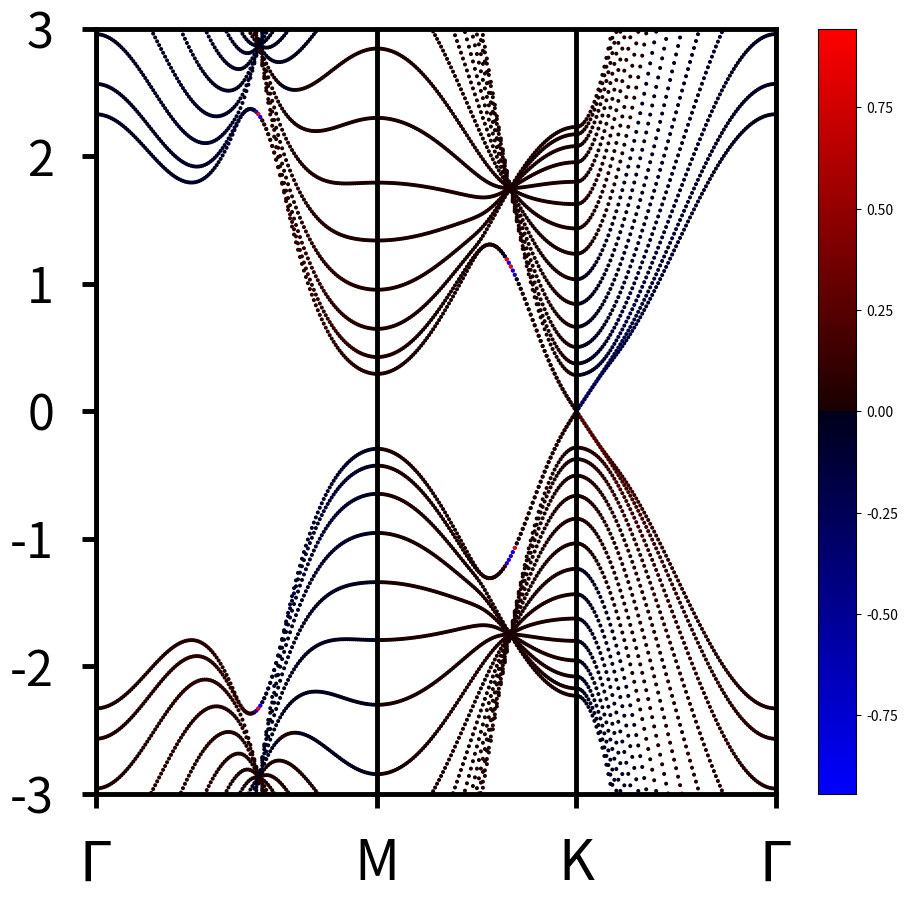

Reproduce this figure in Python.
"""
[redacted]

 Surface states for s finite slab in y direction (010)
"""

import numpy as np
from math import pi, sqrt
import matplotlib.pyplot as plt
from matplotlib.colors import LinearSegmentedColormap
from matplotlib.colors import LogNorm


def scalarprod(a, b):
    # Scalar product of two stackes of wavefunctions of the same size
    # Returns a stack of <A[i,j,...,:]| B[i,j,...,:]>
    prod = np.sum(np.multiply(np.conj(a), b), axis=-1)
    return prod


def berry_curvature(u):
    """Calculate Berry curvature of a band"""
    u = np.reshape(u, (Nx, Nx, -1))
    berry = np.empty((Nx-1, Nx-1))
    for idx in range(Nx - 1):
        for idy in range(Nx - 1):
            u1 = scalarprod(u[idx, idy, :], u[idx + 1, idy, :])
            u2 = scalarprod(u[idx + 1, idy, :], u[idx + 1, idy + 1, :])
            u3 = scalarprod(u[idx + 1, idy + 1, :], u[idx, idy + 1, :])
            u4 = scalarprod(u[idx, idy + 1, :], u[idx, idy, :])
            berry[idx, idy] = -np.angle(u1 * u2 * u3 * u4)
    c = np.sum(berry) / 2 / pi
    return berry, c


def chern_number_many_band(u):
    """Calculate the Chern number of a set of bands"""
    u = np.reshape(u, (Nx, Nx, N_slab * 2, -1))
    print(u.shape)
    n_bands = u.shape[-1]
    c = 0
    for idx in range(Nx - 1):
        for idy in range(Nx - 1):
            for n in range(n_bands):
                u1 = scalarprod(u[idx, idy, :, n], u[idx + 1, idy, :, n])
                u2 = scalarprod(u[idx + 1, idy, :, n], u[idx + 1, idy + 1, :, n])
                u3 = scalarprod(u[idx + 1, idy + 1, :, n], u[idx, idy + 1, :, n])
                u4 = scalarprod(u[idx, idy + 1, :, n], u[idx, idy, :, n])
                c += -np.angle(u1 * u2 * u3 * u4) / 2 / pi
    return c


def chern_number(u):
    """Calculate the Chern number of a band"""
    u = np.reshape(u, (Nx, Nx, -1))
    c = 0
    for idx in range(Nx - 1):
        for idy in range(Nx - 1):
            u1 = scalarprod(u[idx, idy, :], u[idx + 1, idy, :])
            u2 = scalarprod(u[idx + 1, idy, :], u[idx + 1, idy + 1, :])
            u3 = scalarprod(u[idx + 1, idy + 1, :], u[idx, idy + 1, :])
            u4 = scalarprod(u[idx, idy + 1, :], u[idx, idy, :])
            c = c - np.angle(u1 * u2 * u3 * u4) / 2 / pi
    return c


def gap_size(e1, e2, eps):
    """Check the size of the gap between two bands"""
    e1 = np.reshape(e1, (Nx, Nx))
    e2 = np.reshape(e2, (Nx, Nx))
    kx = np.reshape(Kx, (Nx, Nx))
    kz = np.reshape(Kz, (Nx, Nx))
    for idx in range(Nx):
        for idy in range(Nx):
            if np.abs(e1[idx, idy] - e2[idx, idy]) < eps:
                print('kx=', kx[idx, idy])
                print('ky=', kz[idx, idy])


def parallel_transport(uk):
    """parallel transport in one direction"""
    usmooth = np.empty(uk.shape, dtype=complex)
    usmooth[0, :] = uk[0, :]
    # make parallel transport in one direction
    nk_lim = uk.shape[0]
    for nk in range(0, nk_lim - 1):
        mold = scalarprod(usmooth[nk, :], uk[nk + 1, :])
        usmooth[nk + 1, :] = uk[nk + 1, :] * np.exp(-1j * np.angle(mold))

    # The function gains the multiplier
    lamb = scalarprod(usmooth[0, :], usmooth[nk_lim - 1, :])

    nxs = np.linspace(0, nk_lim - 1, nk_lim)
    # Distribute the multiplier among functions at kx in [0, 2pi]
    usmooth = np.multiply(usmooth,
                          np.power(lamb, - nxs[:, np.newaxis] / (nk_lim - 1)))
    return usmooth


def flow_hyb_wcc(u):
    """Calculate flow of hybrid wannier function at first diraction
    along the second direction"""
    u = np.reshape(u, (Nx, Nx, -1))
    wcc = np.zeros(Nx)
    for ind in range(Nx):
        usmooth = parallel_transport(u[:, ind, :])
        psi = usmooth[0, :]
        for nkz in range(1, Nx):
            psi_step = usmooth[nkz, :]
            wcc[ind] += np.angle(np.sum(np.conj(psi) * psi_step))
            psi = psi_step
    return -wcc / 2 / pi


def slab_hamiltonian(kx, kz):
    """Construct a z-slab hamiltonian for kx,ky wavevectors
    (always written in a 1d array)"""
    ntotal = len(kx)
    hh = np.zeros((ntotal, 2 * N_slab, 2 * N_slab), dtype=complex)
    # Construct blockes for Hopf Hamiltonian
    a = (np.power(np.sin(kx), 2) - np.power(np.sin(kz), 2) -
         np.power(np.cos(kx) + np.cos(kz) + h, 2))
    b = - np.cos(kx) - np.cos(kz) - h
    c = -1 / 2 * np.ones(ntotal)
    d = 2 * (np.sin(kx) * np.sin(kz)
             - 1j * np.sin(kx) * (np.cos(kx) + np.cos(kz) + h))
    f = np.sin(kz) - 1j * (np.cos(kx) + np.cos(kz) + h)
    g = -1j * np.sin(kx)
    j = -1j * 1 / 2 * np.ones(ntotal)

    e = np.stack((np.stack((a, np.conj(d)), axis=-1),
                  np.stack((d, -a), axis=-1)), axis=-1)

    delta = np.stack((np.stack((b, -np.conj(f) + np.conj(g)), axis=-1),
                      np.stack((f + g, -b), axis=-1)), axis=-1)

    n = np.stack((np.stack((c, -np.conj(j)), axis=-1),
                  np.stack((j, -c), axis=-1)), axis=-1)

    # Construct Hamiltonian for all Nz sites from these blockes
    hh[:, 0:2, 0:2] = e
    hh[:, 0:2, 2:4] = delta
    hh[:, 2:4, 0:2] = np.transpose(np.conj(delta), (0, 2, 1))
    hh[:, 2:4, 2:4] = e
    for nz in range(0, N_slab - 2):
        hh[:, 2 * nz + 4: 2 * nz + 6, 2 * nz + 4: 2 * nz + 6] = e
        hh[:, 2 * nz + 2: 2 * nz + 4, 2 * nz + 4: 2 * nz + 6] = delta
        hh[:, 2 * nz + 4: 2 * nz + 6, 2 * nz + 2: 2 * nz + 4] = (
            np.transpose(np.conj(delta), (0, 2, 1)))
        hh[:, 2 * nz: 2 * nz + 2, 2 * nz + 4: 2 * nz + 6] = n
        hh[:, 2 * nz + 4: 2 * nz + 6, 2 * nz: 2 * nz + 2] = (
            np.transpose(np.conj(n), (0, 2, 1)))
    return hh


def perturb_hamiltonian(kx, kz):
    """Construct perturbation potential to violate the symmetries"""
    ntotal = len(kx)
    hh = np.zeros((ntotal, 2 * N_slab, 2 * N_slab), dtype=complex)
    a = -((0.7 + 0.3 * np.sin(kx) + 1.4 * np.sin(kz)
           + 1.2 * np.cos(kx) + 0.8 * np.cos(kz))
          * (2.1 + 0.8 * np.sin(kx) + 1.1 * np.sin(kz)
             + 0.5 * np.cos(kx) + 1.8 * np.cos(kz)))
    b = ((2 + 0.8 * np.sin(kx) + 1.0 * np.sin(kz)
          + 0.9 * np.cos(kx) + 1.1 * np.cos(kz))
         * (0.4 + 0.5 * np.sin(kx) + 0.1 * np.sin(kz)
            + 1.5 * np.cos(kx) + 0.8 * np.cos(kz)))
    c = -((1.1 + 0.9 * np.sin(kx) + 0.9 * np.sin(kz)
           + 0.3 * np.cos(kx) + 1.5 * np.cos(kz))
          * (1.2 + 0.3 * np.sin(kx) + 0.4 * np.sin(kz)
             + 1.1 * np.cos(kx) + 1.2 * np.cos(kz)))
    d = ((0.2 + 0.9j + 0.9 * np.sin(kx) + 1.8 * np.sin(kz)
          + 0.3 * np.cos(kx) + 0.2 * np.cos(kz))
         * (1.1 + 1.5 * np.sin(kx) + 2.0 * np.sin(kz)
            + 0.9 * np.cos(kx) + 0.6 * np.cos(kz)))
    f = ((1.5 + 1.5j + 1.2 * np.sin(kx) + 1.1 * np.sin(kz)
          + 0.6 * np.cos(kx) + 0.3 * np.cos(kz))
         * (1.8 + 0.7 * np.sin(kx) + 2.2 * np.sin(kz)
            + 1.2 * np.cos(kx) + 0.3 * np.cos(kz)))
    g = -((0.2 + 0.3j + 1.0 * np.sin(kx) + 1.4 * np.sin(kz)
           + 0.5 * np.cos(kx) + 1.5 * np.cos(kz))
          * (1.8 + 1.1 * np.sin(kx) + 1.2 * np.sin(kz)
             + 0.6 * np.cos(kx) + 0.2 * np.cos(kz)))
    j = ((0.6 + 1.1j + 1.1 * np.sin(kx) + 1.2 * np.sin(kz)
          + 0.6 * np.cos(kx) + 1.5 * np.cos(kz))
         * (1.1 + 1.0 * np.sin(kx) + 0.2 * np.sin(kz)
            + 0.7 * np.cos(kx) + 1.5 * np.cos(kz)))
    e = np.stack((np.stack((a, np.conj(d)), axis=-1),
                  np.stack((d, -a), axis=-1)), axis=-1)

    delta = np.stack((np.stack((b, -np.conj(f) + np.conj(g)), axis=-1),
                      np.stack((f + g, -b), axis=-1)), axis=-1)

    n = np.stack((np.stack((c, -np.conj(j)), axis=-1),
                  np.stack((j, -c), axis=-1)), axis=-1)

    # Construct Hamiltonian for all Nz sites from these blockes
    hh[:, 0:2, 0:2] = e
    hh[:, 0:2, 2:4] = delta
    hh[:, 2:4, 0:2] = np.transpose(np.conj(delta), (0, 2, 1))
    hh[:, 2:4, 2:4] = e
    for nz in range(0, N_slab - 2):
        hh[:, 2 * nz + 4: 2 * nz + 6, 2 * nz + 4: 2 * nz + 6] = e
        hh[:, 2 * nz + 2: 2 * nz + 4, 2 * nz + 4: 2 * nz + 6] = delta
        hh[:, 2 * nz + 4: 2 * nz + 6, 2 * nz + 2: 2 * nz + 4] = (
            np.transpose(np.conj(delta), (0, 2, 1)))
        hh[:, 2 * nz: 2 * nz + 2, 2 * nz + 4: 2 * nz + 6] = n
        hh[:, 2 * nz + 4: 2 * nz + 6, 2 * nz: 2 * nz + 2] = (
            np.transpose(np.conj(n), (0, 2, 1)))
    return hh


def surf_hamiltonian(hh):
    """Additional surface potential for the slab hamiltonian h"""
    ntotal = hh.shape[0]
    # Surface potential
    alpha = 0
    beta = 0
    gamma = 0
    delta = 1
    v1 = np.zeros(ntotal)
    v2 = np.ones(ntotal)

    hsurfx = np.stack(
        (np.stack((v1, v2), axis=-1),
         np.stack((v2, v1), axis=-1)),
        axis=-1) * alpha  # * np.cos(ky[:, np.newaxis, np.newaxis])
    hsurfy = np.stack(
        (np.stack((v1, 1j * v2), axis=-1),
         np.stack((-1j * v2, v1), axis=-1)),
        axis=-1) * beta  # * np.sin(ky[:, np.newaxis, np.newaxis])
    hsurfz = np.stack(
        (np.stack((v2, v1), axis=-1),
         np.stack((v1, -v2), axis=-1)),
        axis=-1) * gamma  # * np.cos(ky[:, np.newaxis, np.newaxis])
    hsurf1 = np.stack(
        (np.stack((v2, v1), axis=-1),
         np.stack((v1, v2), axis=-1)),
        axis=-1) * delta  # * (np.cos(ky[:, np.newaxis, np.newaxis]))

    hsurf = hsurfx + hsurfy + hsurfz + hsurf1


    # Disentangle surface states
    hh[:, 0:2, 0:2] /= 16
    hh[:, 2:4, 0:2] /= 4
    hh[:, 0:2, 2:4] /= 4
    # hh[:, -4:-2, -2:] /= 2
    # hh[:, -2:, -4:-2] /= 2
    # hh[:, -2:, -2:] /= 8

    # Add surface potential
    hh[:, 0:2, 0:2] += 0.15 * hsurf
    # hh[:, 2:4, 2:4] += hsurf
    # hh[:, 4:6, 4:6] += hsurf
    hh[:, -4:-2, -4:-2] += -1.5 * hsurf
    hh[:, -2:, -2:] += hsurf

    return hh


def weight_surface(states):
    """Calculate the upper and lower weights of energy bands"""
    # Weight multiplier
    lamb = 0.5

    # We take into accont that each atom has two orbitals
    # which should have the same weight
    zline = np.stack((np.arange(N_slab), np.arange(N_slab)), axis=-1)
    zline = np.reshape(zline, 2 * N_slab, order='C')
    weight = np.exp(-lamb * zline)
    # Left eigenstate
    l = np.sum(np.multiply(np.power(np.abs(states), 2),
                           weight[np.newaxis, :, np.newaxis]), axis=-2)
    # print('Llow=', l[round(Nx * sqrt(2)), N_slab - 1])
    # print('Lhigh=', l[round(Nx * sqrt(2)), N_slab])
    # print(L[round(Nx * sqrt(2)), :])
    # print(Energy[round(Nx * sqrt(2)), :])
    # Right eigenstate
    r = np.sum(np.multiply(np.power(np.abs(states), 2),
                           np.flip(weight[np.newaxis, :, np.newaxis], axis=-2)),
               axis=-2)
    # print('Rlow=', r[round(Nx * sqrt(2)), N_slab - 1])
    # print('Rhigh=', r[round(Nx * sqrt(2)), N_slab])
    return l, r


def plot_spectrum():
    # Define colormap
    cdict1 = {'red': ((0.0, 0.0, 0.0),
                      (0.5, 0.0, 0.1),
                      (1.0, 1.0, 1.0)),

              'green': ((0.0, 0.0, 0.0),
                        (1.0, 0.0, 0.0)),

              'blue': ((0.0, 0.0, 1.0),
                       (0.5, 0.1, 0.0),
                       (1.0, 0.0, 0.0))
              }

    cdict2 = {'red': ((0.0, 0.0, 0.1),
                      (1.0, 1.0, 0.0)),

              'green': ((0.0, 0.0, 0.0),
                        (1.0, 0.0, 0.0)),

              'blue': ((0.0, 0.0, 0.0),
                       (1.0, 0.0, 0.0))
              }

    cdict3 = {'red': ((0.0, 0.0, 0.0),
                      (1.0, 0.0, 0.0)),

              'green': ((0.0, 0.0, 0.0),
                        (1.0, 0.0, 0.0)),

              'blue': ((0.0, 0.0, 0.1),
                       (1.0, 1.0, 0.0))
              }

    blue_red1 = LinearSegmentedColormap('BlueRed1', cdict1)
    red2 = LinearSegmentedColormap('BlueRed1', cdict2)
    blue3 = LinearSegmentedColormap('BlueRed1', cdict3)

    kxplot = np.append(np.linspace(0, 1, round(Nx * sqrt(2))) * sqrt(2),
                       np.linspace(0, 1, Nx) + sqrt(2))
    kxplot = np.append(kxplot, np.linspace(0, 1, Nx) + sqrt(2) + 1)
    kxrep = np.transpose(np.tile(kxplot, (2 * N_slab, 1)))
    xcoords = [0, sqrt(2), 1 + sqrt(2), 2 + sqrt(2)]

    # Plot the spectrum
    # Size foe 'Energy' label
    # fig = plt.figure(figsize=(1.78, 1.5))
    # ax = fig.add_axes([0.22, 0.15, 0.7303, 0.83])
    # Size without labels
    # fig = plt.figure(figsize=(1.68, 1.5))
    # ax = fig.add_axes([0.2024, 0.15, 0.7738, 0.83])
    # Size with colorbar
    # fig = plt.figure(figsize=(2, 1.5))
    # ax = fig.add_axes([0.17, 0.15, 0.65, 0.83])
    # colax = fig.add_axes([0.85, 0.15, 0.05, 0.83])
    # fs = 10
    # fss = 8
    # lw = 1.2
    # ps = 0.004

    # Size for poster
    fig = plt.figure(figsize=(10, 9))
    ax = fig.add_axes([0.13, 0.1, 0.85, 0.85])
    fs = 40
    fss = 35
    lw = 3.5
    ps = 3.5
    tl = 10
    # ax.set_ylabel('Energy', fontsize=fs)
    ax.yaxis.set_label_coords(-0.15, 0.5)
    ax.tick_params(width=lw, length=tl, labelsize=fss)
    ax.tick_params(axis='both', pad=20)
    for axis in ['top', 'bottom', 'left', 'right']:
        ax.spines[axis].set_linewidth(lw)
    spectr = ax.scatter(kxrep, Energy, c=L[:, :] - R[:, :], s=ps,
                        cmap=blue_red1)
    ax.set_xlim(0, 2 + sqrt(2))
    ax.set_ylim(-3, 3)
    ax.set_xticks(xcoords)
    ax.set_xticklabels(['$\Gamma$', 'M', 'K', '$\Gamma$'], fontsize=fs)
    for xc in xcoords:
        ax.axvline(x=xc, color='k', linewidth=ps)
    cbar = fig.colorbar(spectr)  # , cax=colax
    # cbar.ax.tick_params(labelsize=fss, width=lw, labelrotation=90)
    # for axis in ['top', 'bottom', 'left', 'right']:
    #     cbar.ax.spines[axis].set_linewidth(lw)
    plt.show()
    # plt.savefig('Images/Spectra/Spectrum_h05t1alpha15_big.png', bbox_inches=None)


def plot_spectrum_line():
    """Plot spectrum along one line in BZ"""
    # Define colormap
    cdict1 = {'red': ((0.0, 0.0, 0.0),
                      (0.5, 0.0, 0.1),
                      (1.0, 1.0, 1.0)),

              'green': ((0.0, 0.0, 0.0),
                        (1.0, 0.0, 0.0)),

              'blue': ((0.0, 0.0, 1.0),
                       (0.5, 0.1, 0.0),
                       (1.0, 0.0, 0.0))
              }
    blue_red1 = LinearSegmentedColormap('BlueRed1', cdict1)
    kxplot = np.linspace(0, 1, Nx)
    kxrep = np.transpose(np.tile(kxplot, (2 * N_slab, 1)))

    fig = plt.figure(figsize=(10, 9))
    ax = fig.add_axes([0.13, 0.1, 0.85, 0.85])
    fs = 40
    fss = 35
    lw = 3.5
    ps = 3.5
    tl = 10
    ax.tick_params(width=lw, length=tl, labelsize=fss)
    ax.tick_params(axis='both', pad=20)
    for axis in ['top', 'bottom', 'left', 'right']:
        ax.spines[axis].set_linewidth(lw)

    spectr = ax.scatter(kxrep, Energy, c=L[:, :] - R[:, :], s=ps,
                        cmap=blue_red1)

    ax.set_xlim(0, 1)
    ax.set_ylim(-3, 3)
    cbar = fig.colorbar(spectr)
    plt.show()


# Parameters
h = 0.5
t = 1

Nx = 101
N_slab = 16

Kx = np.append(np.linspace(0, pi, round(Nx * sqrt(2))), np.ones(Nx) * pi)
Kx = np.append(Kx, np.linspace(pi, 0, Nx))
Kz = np.append(np.linspace(0, pi, round(Nx * sqrt(2))), np.linspace(pi, 0, Nx))
Kz = np.append(Kz, np.zeros(Nx))

# Kx = np.linspace(-pi, pi, Nx)
# Kz = np.linspace(0, 2 * pi, Nx)

# Kx, Kz = np.meshgrid(np.linspace(0, 2 * pi, Nx), np.linspace(0, 2 * pi, Nx),
#                      indexing='ij')
# # Kx, Kz = np.meshgrid(np.linspace(2.6, 2.8, Nx), np.linspace(3.1, 3.3, Nx),
# #                      indexing='ij')
# Kx = np.reshape(Kx, -1)
# Kz = np.reshape(Kz, -1)

H = slab_hamiltonian(Kx, Kz)

# H_perturb = 0.08 * perturb_hamiltonian(Kx, Kz)

# H += H_perturb

# H = surf_hamiltonian(H)

# Calculate eigenvalues and eigenvectors of H-Hopf
[Energy, States] = np.linalg.eigh(H)
print(States.shape)

L, R = weight_surface(States)


# Csum = 0
# for ind in range(N_slab * 2):
#     C = chern_number(States[:, :, ind])
#     Csum += C
#     print(ind, C)
# print(Csum)
# C = chern_number(States[:, :, N_slab - 1])
# print('C_lower', C)
# D = chern_number(States[:, :, N_slab])
# print('C_upper', D)
# C = chern_number_many_band(States[:, :, :N_slab - 2])
# print('C_occ_bulk=', C)
# C = chern_number_many_band(States[:, :, N_slab + 2:])
# print('C_cond_bulk=', C)
# C = chern_number_many_band(States[:, :, N_slab - 2:N_slab + 2])
# print('C_surface=', C)
# C = chern_number_many_band(States)
# print('C_all=', C)

# Berry curvature on the surface
# Berry_lower, C_lower = berry_curvature(States[:, :, N_slab - 1])
# Berry_upper, C_upper = berry_curvature(States[:, :, N_slab])
# print('C_lower=', C_lower)
# print('C_upper=', C_upper)
# fig, ax = plt.subplots(1, 2)
# fig.subplots_adjust(hspace=0.3)
# im1 = ax[0].imshow(Berry_lower) #, norm=LogNorm(vmin=0.01, vmax=1))
# fig.colorbar(im1, ax=ax[0])
# im2 = ax[1].imshow(Berry_upper) #, norm=LogNorm(vmin=0.01, vmax=1))
# fig.colorbar(im2, ax=ax[1])
# plt.show()

# Hybrid WCC flow along second axis
# WCC_lower = flow_hyb_wcc(States[:, :, N_slab - 1])
# WCC_upper = flow_hyb_wcc(States[:, :, N_slab])
# fig, ax = plt.subplots(1, 2)
# im1 = ax[0].plot(np.linspace(0, 2 * pi, Nx), WCC_lower, 'ro')
# im2 = ax[1].plot(np.linspace(0, 2 * pi, Nx), WCC_upper, 'ro')
# plt.show()

# Gap size check
# print('Occ bulk and lower surface')
# gap_size(Energy[:, N_slab - 2], Energy[:, N_slab - 1], 0.05)
# print('Lower and upper surface')
# gap_size(Energy[:, N_slab - 1], Energy[:, N_slab], 0.05)
# print('Cond bulk and upper surface')
# gap_size(Energy[:, N_slab], Energy[:, N_slab + 1], 0.05)

# Plot the spectrum between Gamma, M, K, Gamma points
# plot_spectrum_line()
plot_spectrum()

